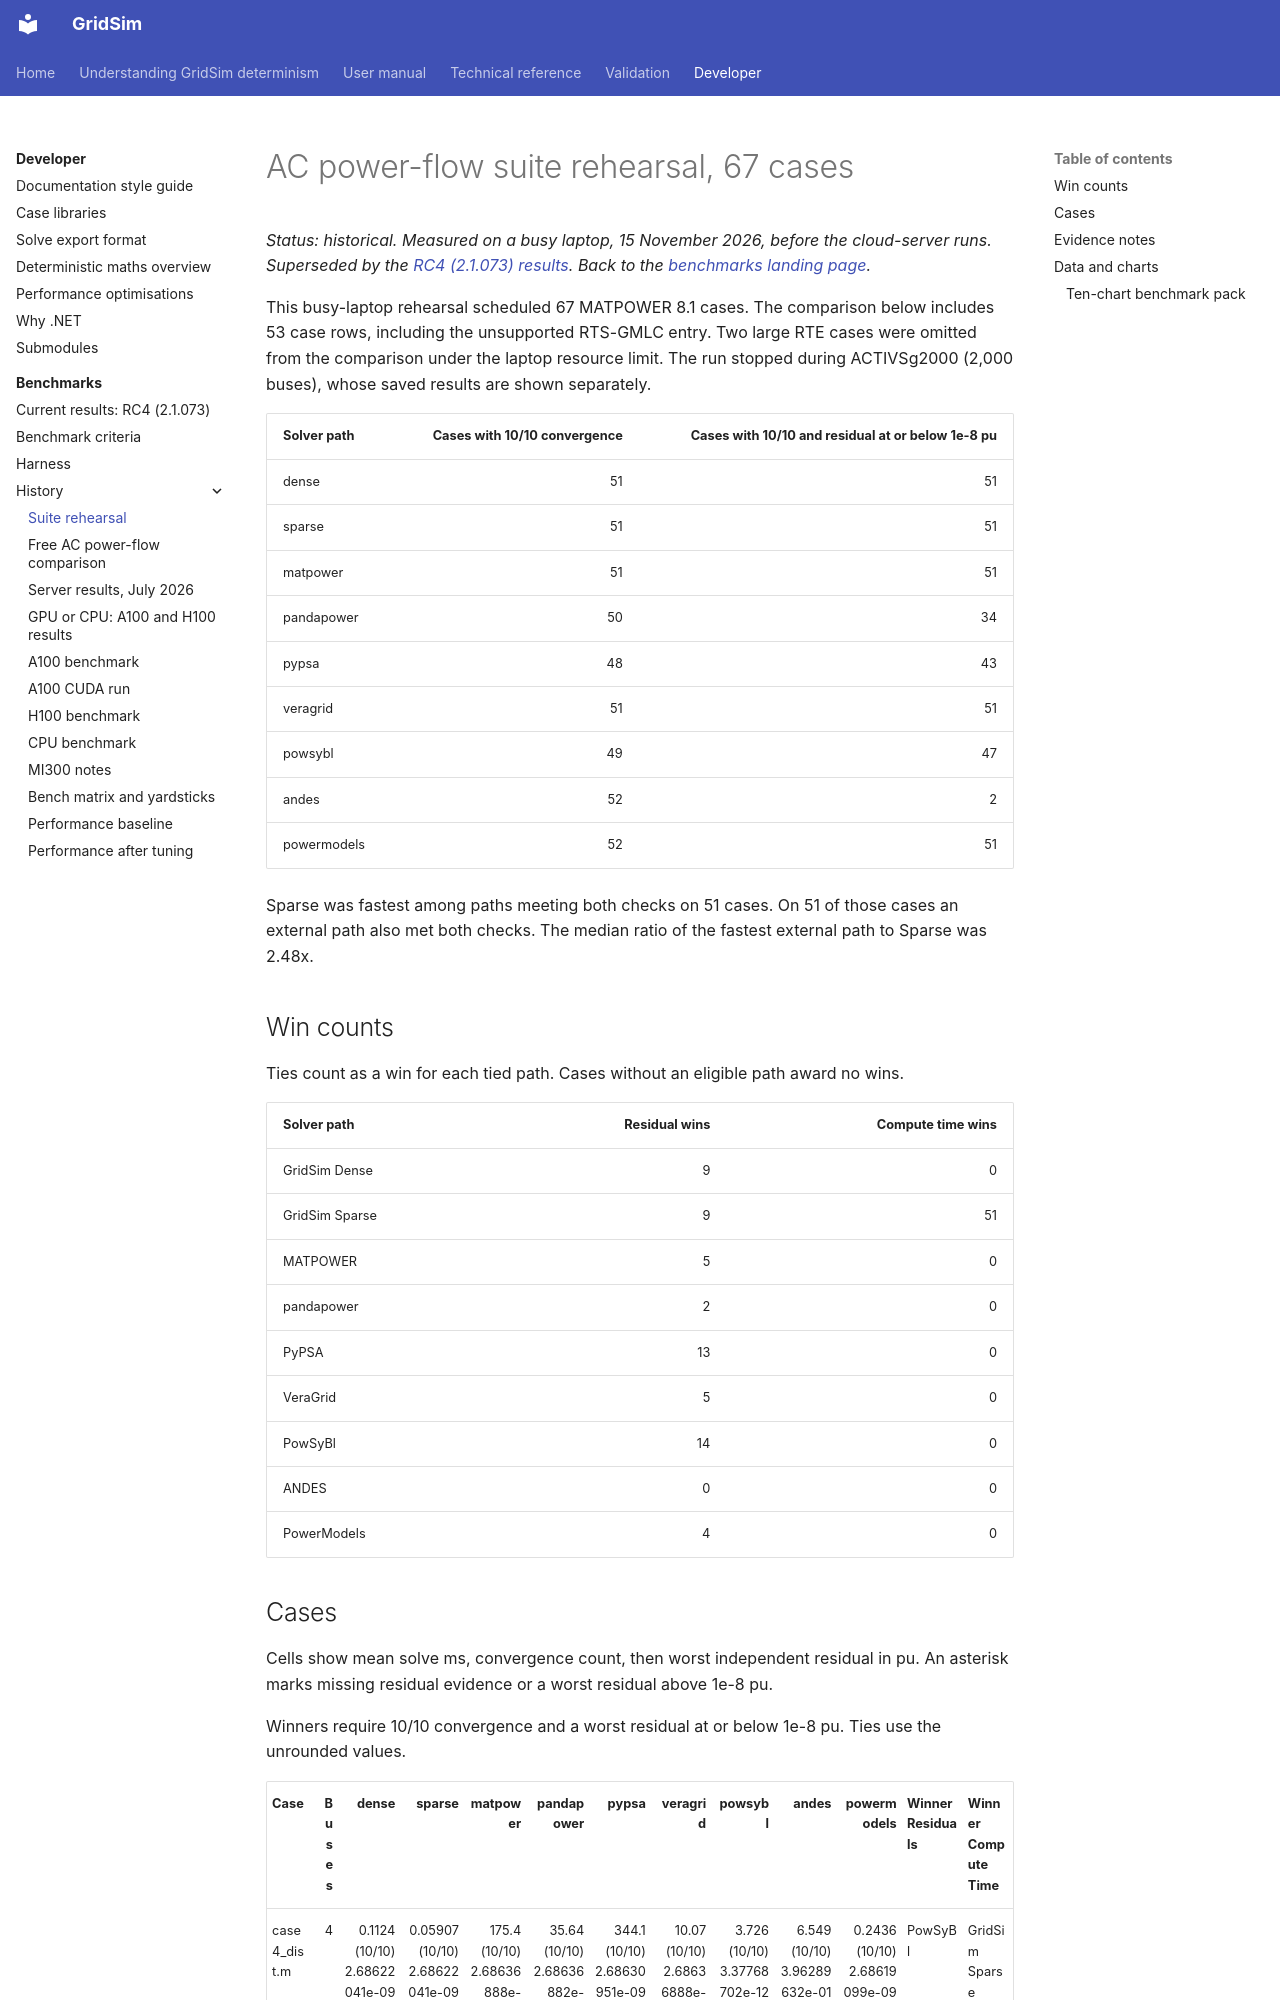

repository: MarkS0485/GridSim · page: developer/benchmarks/history/suite-rehearsal/index.html · generator: mkdocs

# AC power-flow suite rehearsal, 67 cases

*Status: historical. Measured on a busy laptop, 15 November 2026, before the cloud-server runs. Superseded by the [RC4 (2.1.073) results](../../rc4-2.1.073/index.md). Back to the [benchmarks landing page](../../index.md).*

This busy-laptop rehearsal scheduled 67 MATPOWER 8.1 cases. The comparison below includes 53 case rows, including the unsupported RTS-GMLC entry. Two large RTE cases were omitted from the comparison under the laptop resource limit. The run stopped during ACTIVSg2000 (2,000 buses), whose saved results are shown separately.

| Solver path | Cases with 10/10 convergence | Cases with 10/10 and residual at or below 1e-8 pu |
| --- | ---: | ---: |
| dense | 51 | 51 |
| sparse | 51 | 51 |
| matpower | 51 | 51 |
| pandapower | 50 | 34 |
| pypsa | 48 | 43 |
| veragrid | 51 | 51 |
| powsybl | 49 | 47 |
| andes | 52 | 2 |
| powermodels | 52 | 51 |

Sparse was fastest among paths meeting both checks on 51 cases.
On 51 of those cases an external path also met both checks. The median ratio of the fastest external path to Sparse was 2.48x.

## Win counts

Ties count as a win for each tied path. Cases without an eligible path award no wins.

| Solver path | Residual wins | Compute time wins |
| --- | ---: | ---: |
| GridSim Dense | 9 | 0 |
| GridSim Sparse | 9 | 51 |
| MATPOWER | 5 | 0 |
| pandapower | 2 | 0 |
| PyPSA | 13 | 0 |
| VeraGrid | 5 | 0 |
| PowSyBl | 14 | 0 |
| ANDES | 0 | 0 |
| PowerModels | 4 | 0 |
